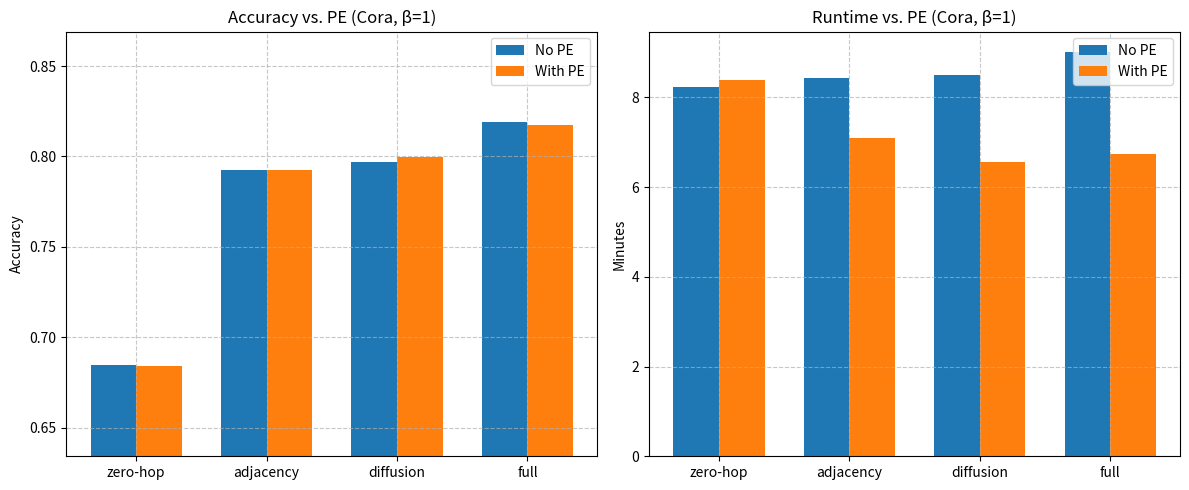
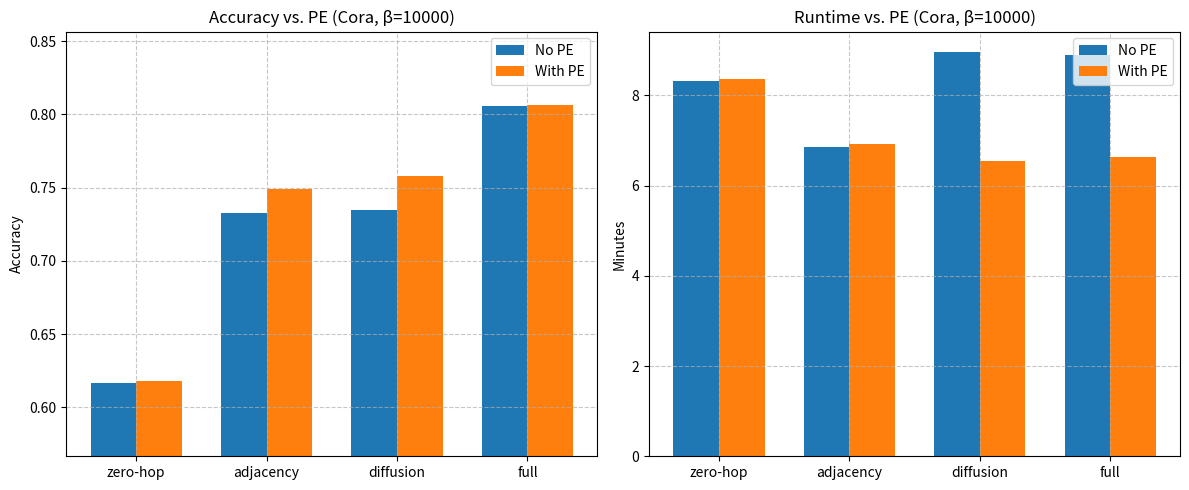
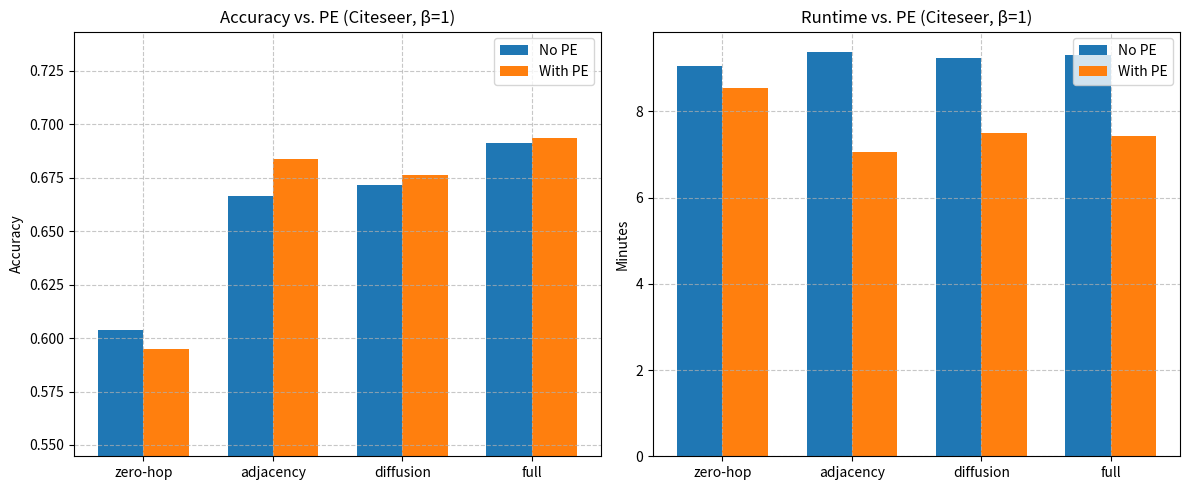
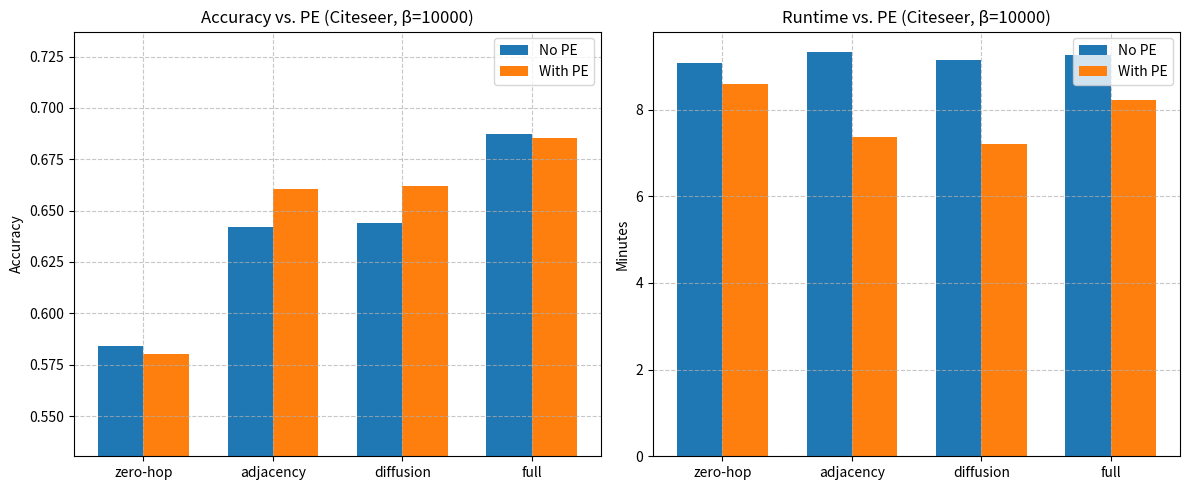
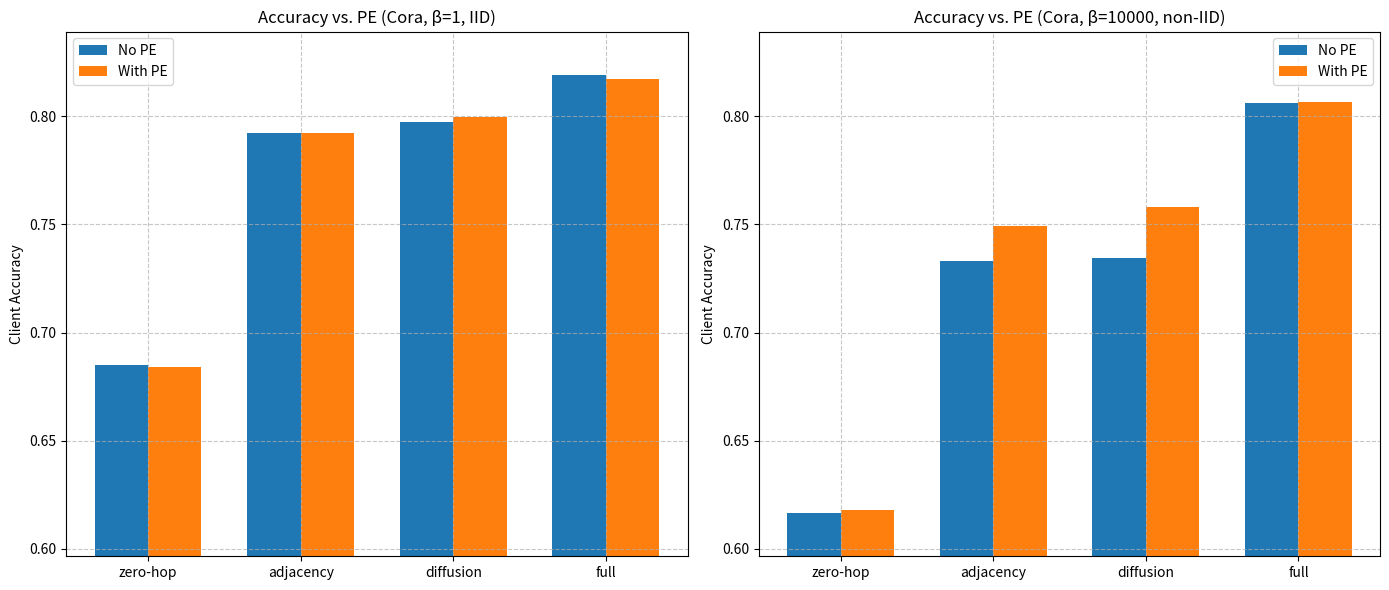
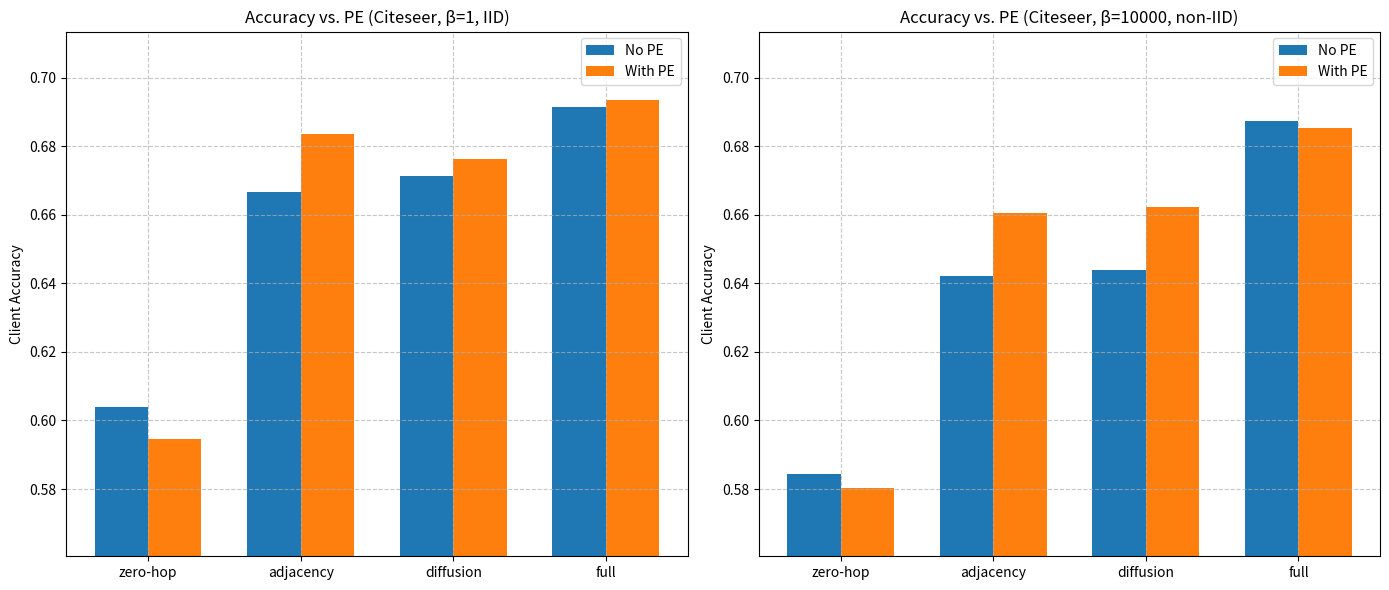

The script that saved these images, in order:
import pandas as pd

# Create the dataframe from the results table
data = {
    'dataset': [
        'Cora', 'Cora', 'Cora', 'Cora', 'Cora', 'Cora', 'Cora', 'Cora',
        'Citeseer', 'Citeseer', 'Citeseer', 'Citeseer', 'Citeseer', 'Citeseer', 'Citeseer', 'Citeseer',
        'Pubmed', 'Pubmed', 'Pubmed', 'Pubmed', 'Pubmed', 'Pubmed', 'Pubmed', 'Pubmed'
    ],
    'data_loading_option': [
        'zero_hop', 'zero_hop', 'adjacency', 'adjacency', 'diffusion', 'diffusion', 'full', 'full',
        'zero_hop', 'zero_hop', 'adjacency', 'adjacency', 'diffusion', 'diffusion', 'full', 'full',
        'zero_hop', 'zero_hop', 'adjacency', 'adjacency', 'diffusion', 'diffusion', 'full', 'full'
    ],
    'model': ['GCN'] * 24,
    'beta': [1, 10000, 1, 10000, 1, 10000, 1, 10000] * 3,
    'num_clients': [10] * 24,
    'average_global_result': [
        0.7874, 0.7752, 0.8074, 0.7915, 0.8006, 0.7886, 0.8158, 0.8142,
        0.6794, 0.6668, 0.7024, 0.6888, 0.6996, 0.6798, 0.7000, 0.6960,
        0.7020, 0.7098, 0.7044, 0.6912, 0.7132, 0.6970, 0.7142, 0.7522
    ],
    'average_client_result': [
        0.6848, 0.6166, 0.7923, 0.7330, 0.7972, 0.7345, 0.8191, 0.8059,
        0.6038, 0.5843, 0.6665, 0.6422, 0.6714, 0.6439, 0.6914, 0.6872,
        0.7094, 0.7109, 0.7203, 0.6674, 0.7345, 0.6837, 0.7140, 0.7448
    ],
    'duration': [
        '00:08:14', '00:08:19', '00:08:26', '00:06:52', '00:08:30', '00:08:58', '00:09:01', '00:08:54',
        '00:09:03', '00:09:05', '00:09:23', '00:09:20', '00:09:15', '00:09:08', '00:09:18', '00:09:15',
        '00:08:54', '00:08:38', '00:09:20', '00:08:27', '00:09:35', '00:10:05', '00:08:56', '00:09:07'
    ]
}

df_no_pe = pd.DataFrame(data)

# Display the dataframe
df_no_pe


import pandas as pd
import numpy as np

# Create dataframe from the first results table (with NaN values for zero-hop)
data = {
    'dataset': [
        'Cora', 'Cora', 'Cora', 'Cora', 'Cora', 'Cora', 'Cora', 'Cora',
        'Citeseer', 'Citeseer', 'Citeseer', 'Citeseer', 'Citeseer', 'Citeseer', 'Citeseer', 'Citeseer',
        'Pubmed', 'Pubmed', 'Pubmed', 'Pubmed', 'Pubmed', 'Pubmed', 'Pubmed', 'Pubmed'
    ],
    'data_loading_option': [
        'full', 'full', 'adjacency', 'adjacency', 'zero_hop', 'zero_hop', 'diffusion', 'diffusion',
        'full', 'full', 'adjacency', 'adjacency', 'zero_hop', 'zero_hop', 'diffusion', 'diffusion',
        'full', 'full', 'adjacency', 'adjacency', 'zero_hop', 'zero_hop', 'diffusion', 'diffusion'
    ],
    'model': ['GCN'] * 24,
    'beta': [1, 10000, 1, 10000, 1, 10000, 1, 10000] * 3,
    'num_clients': [10] * 24,
    'average_global_result': [
        0.8102, 0.8166, 0.7974, 0.7896, np.nan, np.nan, 0.8004, 0.7998,
        0.7010, 0.6940, 0.6984, 0.6906, np.nan, np.nan, 0.6904, 0.6908,
        0.7092, 0.7120, 0.7892, 0.7966, np.nan, np.nan, 0.7938, 0.7914
    ],
    'average_client_result': [
        0.8172, 0.8066, 0.7923, 0.7493, np.nan, np.nan, 0.7996, 0.7578,
        0.6934, 0.6852, 0.6836, 0.6604, np.nan, np.nan, 0.6761, 0.6621,
        0.7235, 0.7074, 0.8085, 0.7951, np.nan, np.nan, 0.8232, 0.7943
    ],
    'duration': [
        '00:06:44', '00:06:38', '00:07:06', '00:06:55', '00:00:04', '00:00:04', '00:06:34', '00:06:33',
        '00:07:26', '00:08:13', '00:07:04', '00:07:22', '00:00:05', '00:00:05', '00:07:30', '00:07:13',
        '00:07:18', '00:07:30', '00:08:17', '00:09:07', '00:00:03', '00:00:03', '00:09:55', '00:10:20'
    ]
}

df = pd.DataFrame(data)

# Replace NaN values with data from the second table (for zero_hop entries)
# Find the rows with NaN values for zero_hop
mask_cora_zero_hop_beta1 = (df['dataset'] == 'Cora') & (df['data_loading_option'] == 'zero_hop') & (df['beta'] == 1)
mask_cora_zero_hop_beta10000 = (df['dataset'] == 'Cora') & (df['data_loading_option'] == 'zero_hop') & (df['beta'] == 10000)
mask_citeseer_zero_hop_beta1 = (df['dataset'] == 'Citeseer') & (df['data_loading_option'] == 'zero_hop') & (df['beta'] == 1)
mask_citeseer_zero_hop_beta10000 = (df['dataset'] == 'Citeseer') & (df['data_loading_option'] == 'zero_hop') & (df['beta'] == 10000)
mask_pubmed_zero_hop_beta1 = (df['dataset'] == 'Pubmed') & (df['data_loading_option'] == 'zero_hop') & (df['beta'] == 1)
mask_pubmed_zero_hop_beta10000 = (df['dataset'] == 'Pubmed') & (df['data_loading_option'] == 'zero_hop') & (df['beta'] == 10000)

# Update values from the second table
df.loc[mask_cora_zero_hop_beta1, 'average_global_result'] = 0.7856
df.loc[mask_cora_zero_hop_beta1, 'average_client_result'] = 0.6842
df.loc[mask_cora_zero_hop_beta1, 'duration'] = '00:08:23'

df.loc[mask_cora_zero_hop_beta10000, 'average_global_result'] = 0.7820
df.loc[mask_cora_zero_hop_beta10000, 'average_client_result'] = 0.6182
df.loc[mask_cora_zero_hop_beta10000, 'duration'] = '00:08:22'

df.loc[mask_citeseer_zero_hop_beta1, 'average_global_result'] = 0.6722
df.loc[mask_citeseer_zero_hop_beta1, 'average_client_result'] = 0.5947
df.loc[mask_citeseer_zero_hop_beta1, 'duration'] = '00:08:32'

df.loc[mask_citeseer_zero_hop_beta10000, 'average_global_result'] = 0.6690
df.loc[mask_citeseer_zero_hop_beta10000, 'average_client_result'] = 0.5804
df.loc[mask_citeseer_zero_hop_beta10000, 'duration'] = '00:08:35'

df.loc[mask_pubmed_zero_hop_beta1, 'average_global_result'] = 0.6662
df.loc[mask_pubmed_zero_hop_beta1, 'average_client_result'] = 0.6970
df.loc[mask_pubmed_zero_hop_beta1, 'duration'] = '00:08:26'

df.loc[mask_pubmed_zero_hop_beta10000, 'average_global_result'] = 0.7014
df.loc[mask_pubmed_zero_hop_beta10000, 'average_client_result'] = 0.6906
df.loc[mask_pubmed_zero_hop_beta10000, 'duration'] = '00:08:26'

df

df_pe = df.copy()

# add new column called pe where all values are True
df_no_pe['pe'] = False
df_pe["pe"] = True

# merge the two dataframes vertically
df = pd.concat([df_no_pe, df_pe], ignore_index=True)
df

import matplotlib.pyplot as plt
import pandas as pd
import numpy as np
import seaborn as sns
from datetime import datetime

def compare_pe_performance(df, dataset_name, beta_value):
    """
    Creates bar plots comparing PE vs non-PE performance for different data loading options
    
    Parameters:
    -----------
    df : pandas.DataFrame
        DataFrame containing the experiment results
    dataset_name : str
        Name of the dataset to filter by (e.g., 'Cora', 'Citeseer', 'Pubmed')
    beta_value : int
        Beta value to filter by (e.g., 1 or 10000)
    """
    # Filter data for the specified dataset and beta
    filtered_df = df[(df['dataset'] == dataset_name) & (df['beta'] == beta_value)]
    
    # Convert duration strings to minutes
    def duration_to_minutes(duration_str):
        time_obj = datetime.strptime(duration_str, '%H:%M:%S')
        return time_obj.hour * 60 + time_obj.minute + time_obj.second / 60
    
    filtered_df['duration_minutes'] = filtered_df['duration'].apply(duration_to_minutes)
    
    # Prepare data for plotting
    plot_data = filtered_df.pivot_table(
        index='data_loading_option', 
        columns='pe',
        values=['average_global_result', 'duration_minutes'],
        aggfunc='mean'
    ).reset_index()
    
    # Create figure with two subplots
    fig, (ax1, ax2) = plt.subplots(1, 2, figsize=(12, 5))
    
    # Get unique data loading options
    data_loading_options = filtered_df['data_loading_option'].unique()
    x = np.arange(len(data_loading_options))
    width = 0.35
    
    # Prepare data for barplots
    accuracy_no_pe = []
    accuracy_pe = []
    runtime_no_pe = []
    runtime_pe = []
    
    for option in data_loading_options:
        option_data = filtered_df[filtered_df['data_loading_option'] == option]
        
        # Get accuracy values
        no_pe_acc = option_data[option_data['pe'] == False]['average_client_result'].mean()
        pe_acc = option_data[option_data['pe'] == True]['average_client_result'].mean()
        accuracy_no_pe.append(no_pe_acc)
        accuracy_pe.append(pe_acc)
        
        # Get runtime values
        no_pe_runtime = option_data[option_data['pe'] == False]['duration_minutes'].mean()
        pe_runtime = option_data[option_data['pe'] == True]['duration_minutes'].mean()
        runtime_no_pe.append(no_pe_runtime)
        runtime_pe.append(pe_runtime)
    
    # Plot accuracy comparison
    ax1.bar(x - width/2, accuracy_no_pe, width, label='No PE', color='tab:blue')
    ax1.bar(x + width/2, accuracy_pe, width, label='With PE', color='tab:orange')
    ax1.set_ylabel('Accuracy')
    ax1.set_title(f'Accuracy vs. PE ({dataset_name}, β={beta_value})')
    ax1.set_xticks(x)
    ax1.set_xticklabels([opt.replace('_', '-') for opt in data_loading_options])
    ax1.legend()
    ax1.grid(True, linestyle='--', alpha=0.7)
    
    # Set y-axis limits to highlight differences
    y_min = max(0.5, min(min(accuracy_no_pe), min(accuracy_pe)) - 0.05)
    y_max = min(1.0, max(max(accuracy_no_pe), max(accuracy_pe)) + 0.05)
    ax1.set_ylim(y_min, y_max)
    
    # Plot runtime comparison
    ax2.bar(x - width/2, runtime_no_pe, width, label='No PE', color='tab:blue')
    ax2.bar(x + width/2, runtime_pe, width, label='With PE', color='tab:orange')
    ax2.set_ylabel('Minutes')
    ax2.set_title(f'Runtime vs. PE ({dataset_name}, β={beta_value})')
    ax2.set_xticks(x)
    ax2.set_xticklabels([opt.replace('_', '-') for opt in data_loading_options])
    ax2.legend()
    ax2.grid(True, linestyle='--', alpha=0.7)
    
    plt.tight_layout()
    
    return fig

# Example usage:
# fig = compare_pe_performance(df, 'Cora', 1)
# plt.show()

# Example usage:
fig = compare_pe_performance(df, 'Cora', 1)
plt.show()

fig = compare_pe_performance(df, 'Cora', 10000)
plt.show()

fig = compare_pe_performance(df, 'Citeseer', 1)
plt.show()

fig = compare_pe_performance(df, 'Citeseer', 10000)
plt.show()

def compare_pe_by_beta(df, dataset_name):
    """
    Creates side-by-side bar plots comparing PE vs no PE accuracy for different data loading options,
    with separate plots for IID (beta=1) and non-IID (beta=10000) settings.
    
    Parameters:
    -----------
    df : pandas.DataFrame
        DataFrame containing the experiment results
    dataset_name : str
        Name of the dataset to filter by (e.g., 'Cora', 'Citeseer', 'Pubmed')
    """
    # Filter data for the specified dataset
    filtered_df = df[df['dataset'] == dataset_name]
    
    # Create figure with two subplots
    fig, (ax1, ax2) = plt.subplots(1, 2, figsize=(14, 6))
    
    # Get unique data loading options
    data_loading_options = filtered_df['data_loading_option'].unique()
    x = np.arange(len(data_loading_options))
    width = 0.35
    
    # Plot for beta=1 (IID)
    beta1_no_pe = []
    beta1_pe = []
    for option in data_loading_options:
        no_pe_acc = filtered_df[(filtered_df['data_loading_option'] == option) & 
                               (filtered_df['pe'] == False) & 
                               (filtered_df['beta'] == 1)]['average_client_result'].mean()
        pe_acc = filtered_df[(filtered_df['data_loading_option'] == option) & 
                           (filtered_df['pe'] == True) & 
                           (filtered_df['beta'] == 1)]['average_client_result'].mean()
        beta1_no_pe.append(no_pe_acc)
        beta1_pe.append(pe_acc)
    
    # Plot for beta=10000 (non-IID)
    beta10000_no_pe = []
    beta10000_pe = []
    for option in data_loading_options:
        no_pe_acc = filtered_df[(filtered_df['data_loading_option'] == option) & 
                               (filtered_df['pe'] == False) & 
                               (filtered_df['beta'] == 10000)]['average_client_result'].mean()
        pe_acc = filtered_df[(filtered_df['data_loading_option'] == option) & 
                           (filtered_df['pe'] == True) & 
                           (filtered_df['beta'] == 10000)]['average_client_result'].mean()
        beta10000_no_pe.append(no_pe_acc)
        beta10000_pe.append(pe_acc)
    
    # Plot beta=1 chart
    ax1.bar(x - width/2, beta1_no_pe, width, label='No PE', color='tab:blue')
    ax1.bar(x + width/2, beta1_pe, width, label='With PE', color='tab:orange')
    ax1.set_ylabel('Client Accuracy')
    ax1.set_title(f'Accuracy vs. PE ({dataset_name}, β=1, IID)')
    ax1.set_xticks(x)
    ax1.set_xticklabels([opt.replace('_', '-') for opt in data_loading_options])
    ax1.legend()
    ax1.grid(True, linestyle='--', alpha=0.7)
    
    # Get y-axis limits that work for both plots
    all_values = beta1_no_pe + beta1_pe + beta10000_no_pe + beta10000_pe
    ymin = max(0.50, min(all_values) - 0.02)
    ymax = min(1.0, max(all_values) + 0.02)
    
    ax1.set_ylim(ymin, ymax)
    
    # Plot beta=10000 chart
    ax2.bar(x - width/2, beta10000_no_pe, width, label='No PE', color='tab:blue')
    ax2.bar(x + width/2, beta10000_pe, width, label='With PE', color='tab:orange')
    ax2.set_ylabel('Client Accuracy')
    ax2.set_title(f'Accuracy vs. PE ({dataset_name}, β=10000, non-IID)')
    ax2.set_xticks(x)
    ax2.set_xticklabels([opt.replace('_', '-') for opt in data_loading_options])
    ax2.legend()
    ax2.grid(True, linestyle='--', alpha=0.7)
    ax2.set_ylim(ymin, ymax)
    
    plt.tight_layout()
    
    return fig

# Example usage:
# fig = compare_pe_by_beta(df, 'Cora')
# plt.show()

# Example usage:
fig = compare_pe_by_beta(df, 'Cora')
plt.show()

fig = compare_pe_by_beta(df, 'Citeseer')
plt.show()
